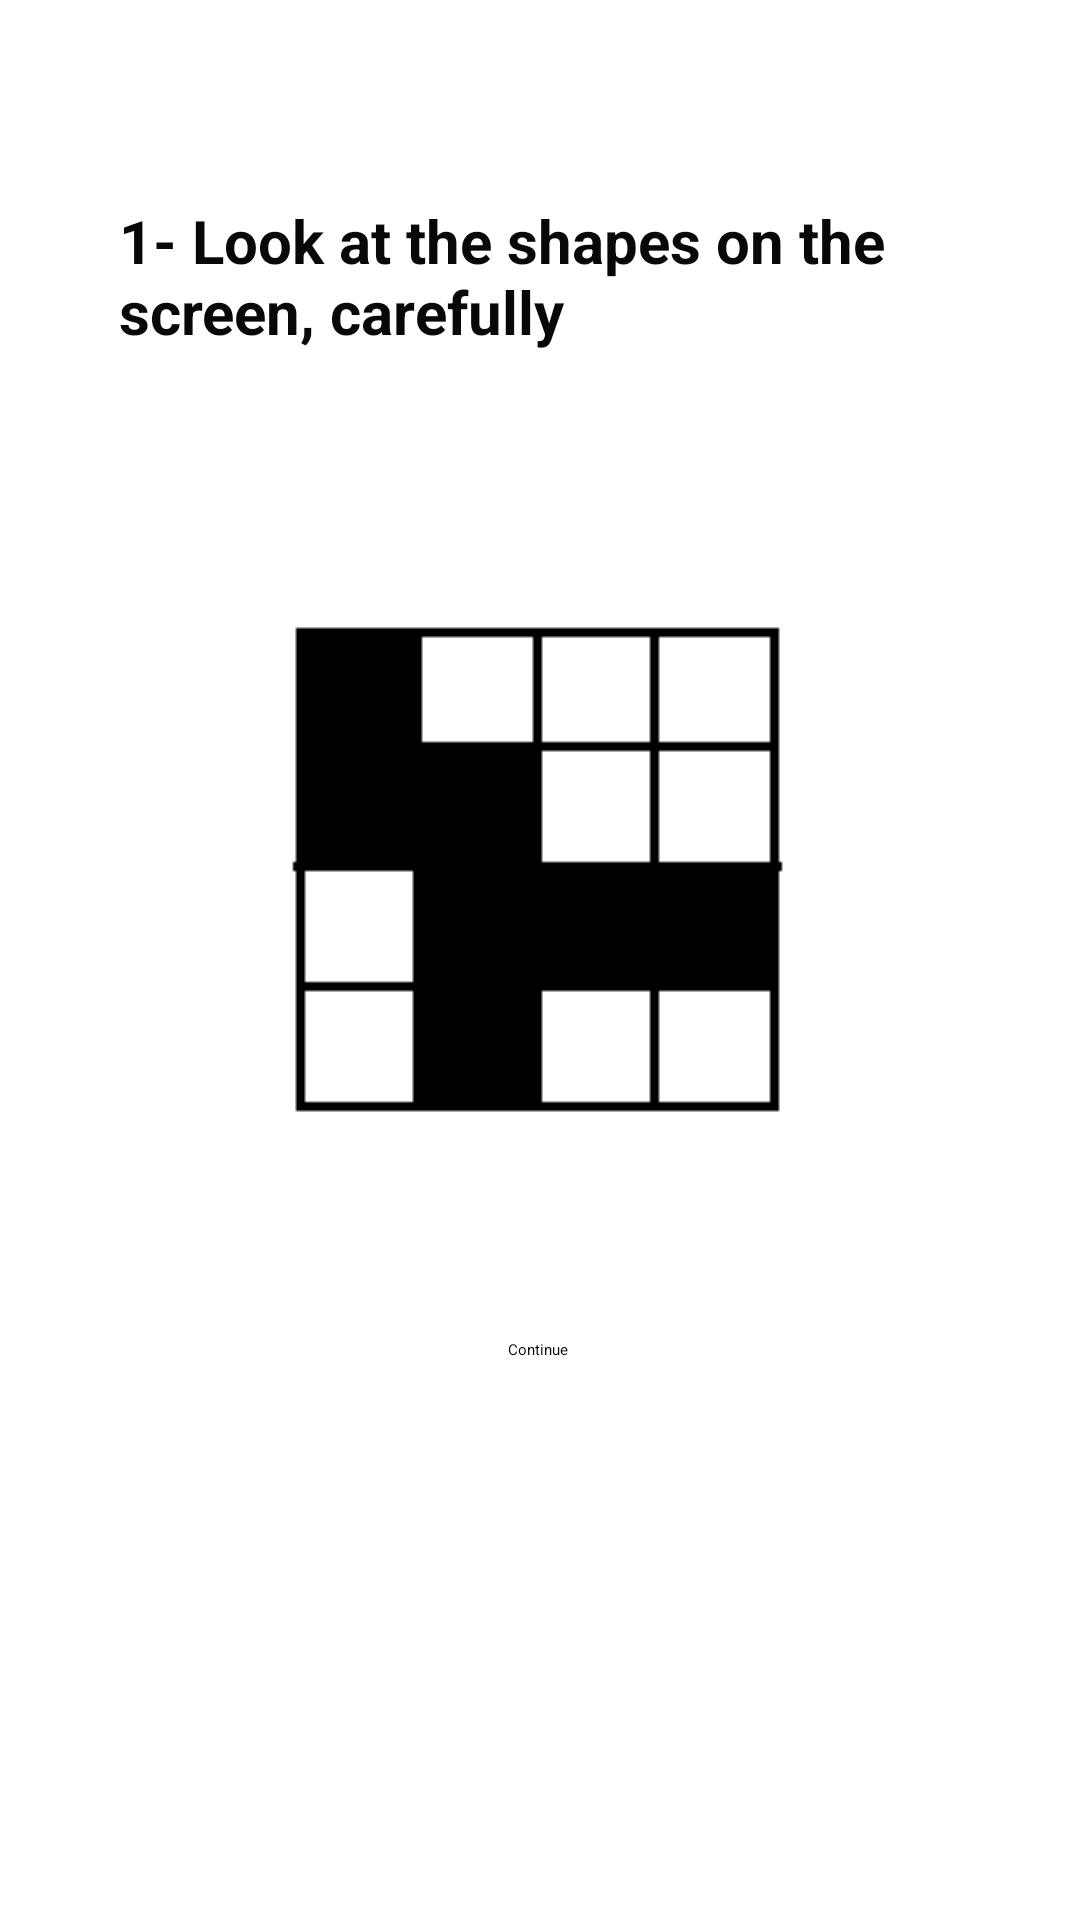

Android layout source for this screen:
<!-- AndroidManifest.xml: application theme Theme.Health -->
<!-- res/layout/fragment_memory1.xml -->
<?xml version="1.0" encoding="utf-8"?>
<androidx.constraintlayout.widget.ConstraintLayout xmlns:android="http://schemas.android.com/apk/res/android"
    xmlns:app="http://schemas.android.com/apk/res-auto"
    xmlns:tools="http://schemas.android.com/tools"
    android:layout_width="match_parent"
    android:layout_height="match_parent"
    tools:context=".MemoryGamePackage.Memorylv1"
    android:id="@+id/memorylv1">

    

    <ImageView
        android:id="@+id/MEMSoruim1"
        android:layout_width="wrap_content"
        android:layout_height="wrap_content"
        android:src="@drawable/mem1"
        app:layout_constraintBottom_toBottomOf="parent"
        app:layout_constraintEnd_toEndOf="parent"
        app:layout_constraintStart_toStartOf="parent"
        app:layout_constraintTop_toTopOf="parent"
        app:layout_constraintVertical_bias="0.438"
        />

    <ImageView
        android:id="@+id/MEMCevapim1"
        android:layout_width="wrap_content"
        android:layout_height="wrap_content"
        android:onClick="MemDcevap1"
        android:src="@drawable/mem1"
        android:visibility="invisible"
        app:layout_constraintBottom_toBottomOf="parent"
        app:layout_constraintEnd_toEndOf="parent"
        app:layout_constraintHorizontal_bias="0.066"
        app:layout_constraintStart_toStartOf="parent"
        app:layout_constraintTop_toTopOf="parent"
        app:layout_constraintVertical_bias="0.44" />

    <ImageView
        android:id="@+id/MEMYCevapim1"
        android:layout_width="wrap_content"
        android:layout_height="wrap_content"
        android:onClick="Memycevap1"
        android:src="@drawable/mem14"
        android:visibility="invisible"
        app:layout_constraintBottom_toBottomOf="parent"
        app:layout_constraintEnd_toEndOf="parent"
        app:layout_constraintHorizontal_bias="0.892"
        app:layout_constraintStart_toStartOf="parent"
        app:layout_constraintTop_toTopOf="parent"
        app:layout_constraintVertical_bias="0.44" />

    <TextView
        android:id="@+id/MEMSoru1"
        android:layout_width="281dp"
        android:layout_height="85dp"
        android:text="1- Look at the shapes on the screen, carefully"
        android:textColor="#090808"
        android:textSize="20sp"
        android:textStyle="bold"
        app:layout_constraintBottom_toBottomOf="parent"
        app:layout_constraintEnd_toEndOf="parent"
        app:layout_constraintStart_toStartOf="parent"
        app:layout_constraintTop_toTopOf="parent"
        app:layout_constraintVertical_bias="0.12" />


    <Button
        android:id="@+id/MEMbuton1"
        android:layout_width="wrap_content"
        android:layout_height="wrap_content"
        android:text="Continue"
        android:onClick="MemContinue1"
        app:layout_constraintBottom_toBottomOf="parent"
        app:layout_constraintEnd_toEndOf="parent"
        app:layout_constraintHorizontal_bias="0.498"
        app:layout_constraintStart_toStartOf="parent"
        app:layout_constraintTop_toTopOf="parent"
        app:layout_constraintVertical_bias="0.705" />



</androidx.constraintlayout.widget.ConstraintLayout>
<!-- resources referenced by this layout -->
<resources>
  <!-- drawable mem1: png bitmap (drawable, 613 bytes) -->
  <!-- drawable mem14: png bitmap (drawable, 592 bytes) -->
</resources>
